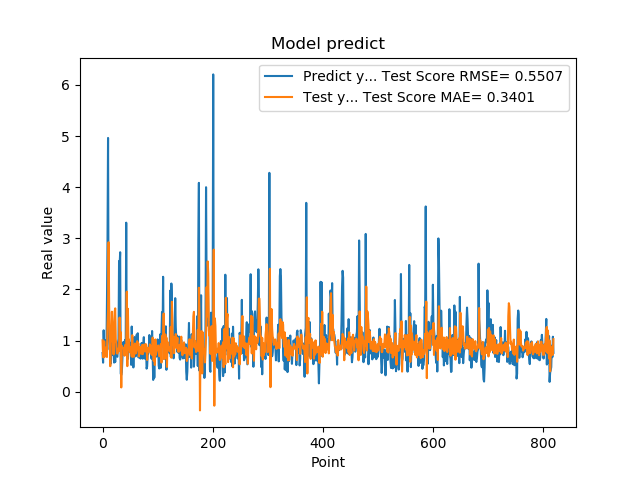

Values plotted in this chart, from the file beside it:
7.566530108451843262e-01, 1.005899118686302662e+00
5.684260129928588867e-01, 6.780167326650063941e-01
1.201630949974060059e+00, 6.721182768402667040e-01
8.802530169486999512e-01, 9.850922387327852858e-01
8.531429767608642578e-01, 6.832000459419947935e-01
7.591750025749206543e-01, 7.968871124292471464e-01
1.005007982254028320e+00, 7.586300107968495521e-01
7.687720060348510742e-01, 8.723310187614170541e-01
1.740013241767883301e+00, 6.790202738007824479e-01
2.913533687591552734e+00, 1.297996303508181182e+00
4.963075160980224609e+00, 1.586741362335312822e+00
1.471215128898620605e+00, 2.923824592250379606e+00
1.000648975372314453e+00, 1.662498367782397679e+00
8.220189809799194336e-01, 1.148642074644813604e+00
9.362199902534482643e-01, 4.988508453707288237e-01
5.486897230148315430e-01, 9.571391160103763784e-01
1.111255049705505371e+00, 1.018630062759026567e+00
7.148039937019348145e-01, 1.564808765510429911e+00
1.052167057991027832e+00, 1.074339562062851083e+00
8.955980539321898304e-01, 1.102815135416266301e+00
7.769405245780944824e-01, 7.293041456117966836e-01
5.699509978294372559e-01, 1.315474048249173800e+00
8.244060277938842773e-01, 1.563691716192443737e+00
5.800840258598327637e-01, 1.630520139380371436e+00
9.488009810447691761e-01, 1.018641518777192223e+00
7.918390035629272461e-01, 9.394203434281770404e-01
6.937990188598632812e-01, 7.508367102225101952e-01
6.834830045700073242e-01, 7.459715343179259550e-01
9.433320164680479847e-01, 7.745735401959897848e-01
1.032713770866394043e+00, 8.502810668766175306e-01
2.556216001510620117e+00, 7.970614347043099013e-01
2.464895963668823242e+00, 1.450292583710124816e+00
2.728049993515014204e+00, 1.014265834483470519e+00
3.558506965637206476e-01, 1.168535401741075841e+00
3.262020051479339600e-01, 8.374716975116087980e-02
3.781589865684509277e-01, 8.976001424981063792e-01
6.306380033493041992e-01, 8.525522001897816171e-01
8.854129910469055176e-01, 8.639404556797757317e-01
9.743152856826782227e-01, 8.510506175392694717e-01
7.307389974594116211e-01, 8.455826509325000684e-01
9.521890282630921520e-01, 7.046112972147658970e-01
1.011654973030090332e+00, 9.136377180036934220e-01
7.643579840660095215e-01, 8.663275157329947129e-01
3.306220054626464844e+00, 7.461600406310988642e-01
7.543110251426696777e-01, 1.957065291872913448e+00
1.409499049186706321e+00, 5.000851219974087325e-01
6.401469707489013672e-01, 1.622778069309462889e+00
8.640019893646240234e-01, 9.879516659094979003e-01
8.469420075416564941e-01, 1.020573820925107400e+00
7.976629734039306641e-01, 8.448333755430414982e-01
9.555831551551821068e-01, 7.715350335455689601e-01
9.546210169792175293e-01, 8.758521019658725981e-01
5.251880288124084473e-01, 8.317130143124036312e-01
1.275226235389709695e+00, 6.882309755066434720e-01
8.355640172958374023e-01, 1.106320526927034420e+00
7.640249729156494141e-01, 6.850724109918536753e-01
4.752210080623626154e-01, 7.704205638584189497e-01
7.414129972457885742e-01, 6.886707622727673561e-01
1.069700956344604492e+00, 9.165825717148531337e-01
7.892770171165466309e-01, 9.444961164126446374e-01
6.914690136909484863e-01, 7.467314491814776023e-01
... 759 more rows
